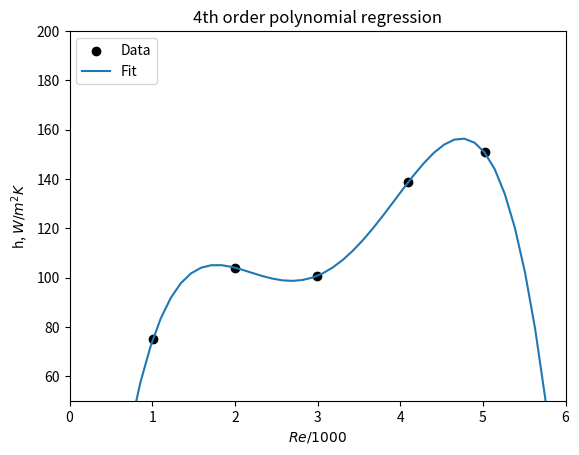

Generate this figure with matplotlib: (Note: this script raises an exception after producing the figure.)
import numpy as np
import matplotlib.pyplot as plt

def plot_data_with_regression(x_data, y_data, x_reg, y_reg, title=""):
    plt.figure()

    plt.scatter(x_data.flatten(), y_data.flatten(), label="Data", c="black")
    plt.plot(x_reg.flatten(), y_reg.flatten(), label="Fit")

    plt.legend(loc="upper left")
    plt.xlabel(r"$Re / 1000$")
    plt.ylabel(r"h, $W/m^2 K$")
    plt.xlim(0,6)
    plt.ylim(50,200)
    plt.title(title)
    plt.show()

deg = 4
x = np.array([1.010,2.000,2.990,4.100,5.020])
y = np.array([75.1, 104.0,100.6,138.8,150.8])
X = np.vander(x,deg+1)

xreg = np.linspace(0,6)
Xreg = np.vander(xreg,deg+1)

w = np.linalg.inv(X.T @ X) @ X.T @ y.reshape(-1,1)
yreg = Xreg @ w
plot_data_with_regression(x, y, xreg, yreg, "4th order polynomial regression")

def get_regularized_w(L):
    I_m = np.eye(deg+1)
    I_m[-1,-1] = 0

    # YOUR CODE GOES HERE
    # return regularized w


for L in [0,.001,0.1,1000]:
    w = get_regularized_w(L)
    yreg = Xreg @ w
    plot_data_with_regression(x, y, xreg, yreg, 
                              f"Regression with Regularization, $\lambda$={L}")